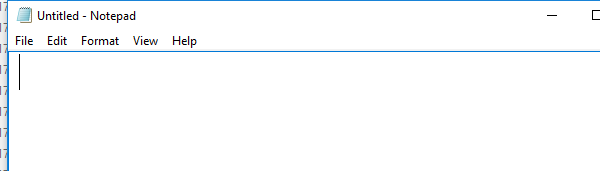
Task: Blank Project
Workflow: Main

Step 1: Attach Window 'Untitled  Notepad' on the element in window 'Untitled - Notepad' (notepad.exe)

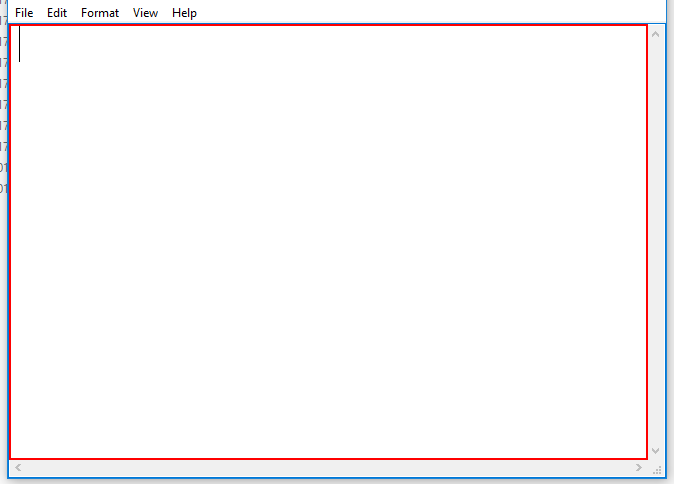
Step 2: type "Welcome to desktop recorder" into the editable text